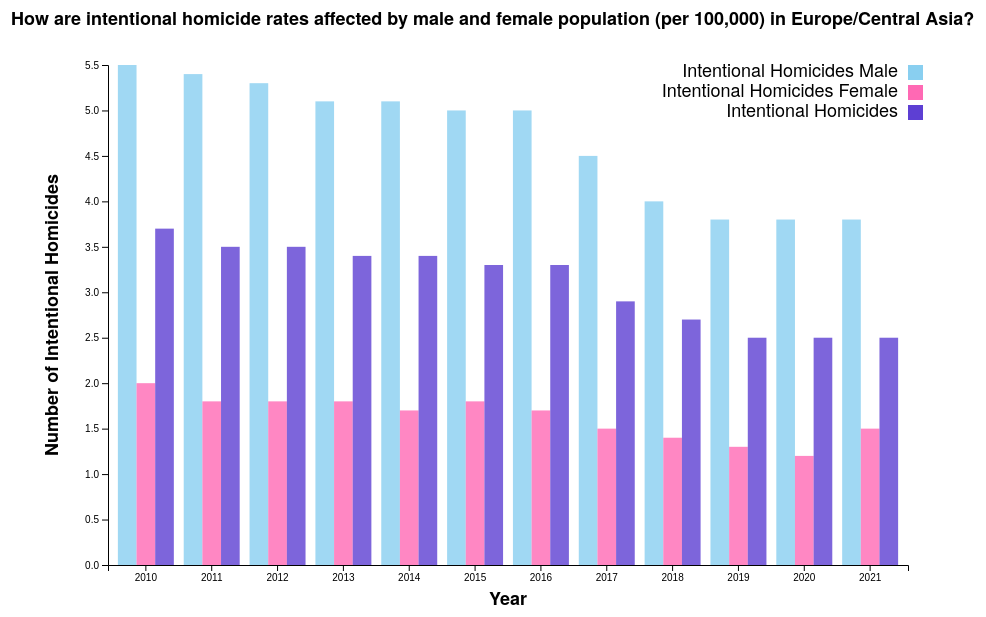
D3 v7 page, settled after 480 driven frames (8 s of simulated time); the page loaded 1 data file(s).


// ── main.js
console.log("Add your visualizations here!");
// Display of the visual bar chart
const width = 800;
const height = 500;
const margin = { top: 100, bottom: 50, left: 100, right: 100 };
const barPadding = 0.15;

// creates svg element in the <div id = "chart"> in our index.html
const svg = d3.select("#chart").append("svg")
    .attr("width", width + margin.left + margin.right)
    .attr("height", height + margin.top + margin.bottom)
    .append("g")
    .attr("transform", "translate(" + margin.left + "," + margin.top + ")");

// Load the CSV data --> creates the actual group bar chart
d3.csv("data/ecsData/intentionalHomicides.csv").then(function(data) {

    data.forEach(function(d) {
        d.Year = +d.Year;
        d["Intentional Homicides Male"] = +d["Intentional Homicides Male"];
        d["Intentional Homicides Female"] = +d["Intentional Homicides Female"];
        d["Intentional Homicides"] = +d["Intentional Homicides"];
    });

    // Set up scales of bar chart
    const xAxis = d3.scaleBand()
        .domain(data.map(function(d) {
          return d.Year;
        }))
        .range([0, width])
        .padding(barPadding);

    const yAxis = d3.scaleLinear()
        .domain([0, d3.max(data, function(d) {
            return d3.max([d["Intentional Homicides Male"], d["Intentional Homicides Female"], d["Intentional Homicides"]]);
        })])
        .range([height, 0]);

    // Distinguishes the bars && colors
    const category = ["Intentional Homicides Male", "Intentional Homicides Female", "Intentional Homicides"];
    const colors = d3.scaleOrdinal()
        .domain(category)
        .range(["#89CFF0","#FF69B4" , "#5D3FD3"]);

    // create a tooltip
    var Tooltip = d3.select("#chart")
      .append("div")
      .attr("class", "tooltip-custom")
      .style("opacity", 0)
      // .style("background-color", "white")
      // .style("border", "solid")
      // .style("border-width", "1px")
      // .style("border-radius", "5px")
      // .style("padding", "2px")

    var mouseover = function(e, d) {
      Tooltip
        .transition()
        .duration(200)
        .style("opacity", 1)
        .html(d.value)
      d3.select(this)
        .style("stroke", "black")
        .style("opacity", 1)
    }

    var mousemove = function(e, d) {
      Tooltip
        .style("left", (e.pageX + 10) + "px")
        .style("top", (e.pageY - 28) + "px")
        // .style("left", (d3.pointer(this)[0]+10) + "px")
        // .style("top", (d3.pointer(this)[1]) + "px")
    }

    var mouseleave = function() {
      Tooltip
        .style("opacity", 0)
      d3.select(this)
        .style("stroke", "none")
        .style("opacity", 0.8)
    }

    // Creates the actual group bar chart
    svg.selectAll(".bar")
        .data(data)
        .enter()
        .append("g")
        .attr("transform", function(d) {
          return "translate(" + xAxis(d.Year) + ",0)";
        })
        .selectAll("rect")
        .data(function(d) {
          return category.map(function(key) {
            return { key: key, value: d[key] };
          });
        })
        .enter()
        .append("rect")
          .attr("class", "bar")
          .attr("x", function(d) {
            return xAxis.bandwidth() / category.length * category.indexOf(d.key);
          })
          .attr("y", function(d) {
            return yAxis(d.value);
          })
          .attr("width", xAxis.bandwidth() / category.length)
          .attr("height", function(d) {
            return height - yAxis(d.value);
          })
          .attr("fill", function(d) {
            return colors(d.key);
          })
        .on("mouseover", mouseover)
        .on("mousemove", mousemove)
        .on("mouseleave", mouseleave)
        

    svg.append("g")
        .attr("transform", "translate(0," + height + ")")
        .call(d3.axisBottom(xAxis));

    svg.append("g")
        .call(d3.axisLeft(yAxis));

    // label for title
    svg.append("text")
      .attr("x", (width + margin.left + margin.right) / 2.6)
      .attr("y", margin.top - 140)
      .attr("text-anchor", "middle")
      .style("font-size", "18px")
      .style("font-weight", "bold")
      .text("How are intentional homicide rates affected by male and female population (per 100,000) in Europe/Central Asia?");
    
    // label for x-axis
    svg.append("text")
      .attr("x", width / 2)
      .attr("y", height + margin.bottom - 10)
      .style("text-anchor", "middle")
      .style("font-weight", "bold")
      .text("Year");

    // label for y-axis
    svg.append("text")
      .attr("transform", "rotate(-90)")
      .attr("x", -height / 2)
      .attr("y", -margin.left + 50)
      .style("text-anchor", "middle")
      .style("font-weight", "bold")
      .text("Number of Intentional Homicides");

    // Creates the legend that indicates what color bar represents in the data
    const legend = svg.selectAll(".legend")
        .data(category)
        .enter().append("g")
        .attr("class", "legend")
        .attr("transform", function(d, i) { return "translate(0," + i * 20 + ")"; });

    legend.append("rect")
        .attr("x", width)
        .attr("width", 15)
        .attr("height", 15)
        .style("fill", function(d) {
          return colors(d);
        });

    legend.append("text")
        .attr("x", width - 10)
        .attr("y", 7)
        .attr("dy", ".30em")
        .style("text-anchor", "end")
        .text(function(d) {
          return d;
        });

}).catch(function(error) {
    console.error("Error loading CSV file:", error);
});


### data: data/ecsData/intentionalHomicides.csv
Year, Intentional Homicides Male, Intentional Homicides Female, Intentional Homicides
2010, 5.5, 2, 3.7
2011, 5.4, 1.8, 3.5
2012, 5.3, 1.8, 3.5
2013, 5.1, 1.8, 3.4
2014, 5.1, 1.7, 3.4
2015, 5, 1.8, 3.3
2016, 5, 1.7, 3.3
2017, 4.5, 1.5, 2.9
2018, 4, 1.4, 2.7
2019, 3.8, 1.3, 2.5
2020, 3.8, 1.2, 2.5
2021, 3.8, 1.5, 2.5